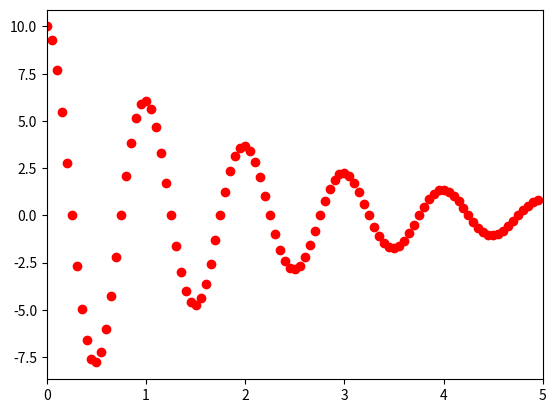

Generate this figure with matplotlib:
# Dieses Programm zeigt eine erste Datenvisualisierung mit PyPlot
import math
import matplotlib.pyplot as plt

def GedämpfteSchwingung(x):
    # Eine gedämpfte Schwingung mit der Frequenz 5 Hz und einer Dämpfungskonstanten von 0,5 
    return math.cos(x*2*math.pi)*10*math.e**(-0.5*x)

x=[]
y=[]
for n in range(100):
    # Wir erzeugen eine Liste mit x-Koordinaten und eine korrespondierende mit y-Koordinaten
    x.append(n/20)
    y.append(GedämpfteSchwingung(x[len(x)-1]))
plt.plot(x, y,'ro') # Es sollen die erzeugten Datenpaare (x[i],y[i]) als rote Kreise (='ro') geplottet werden
plt.xlim(0,5) # Hiermit legen wir fest, dass die dargestellte x-Achse von 0 bis 5 gehen soll
plt.show()

print("Programmende erreicht")
